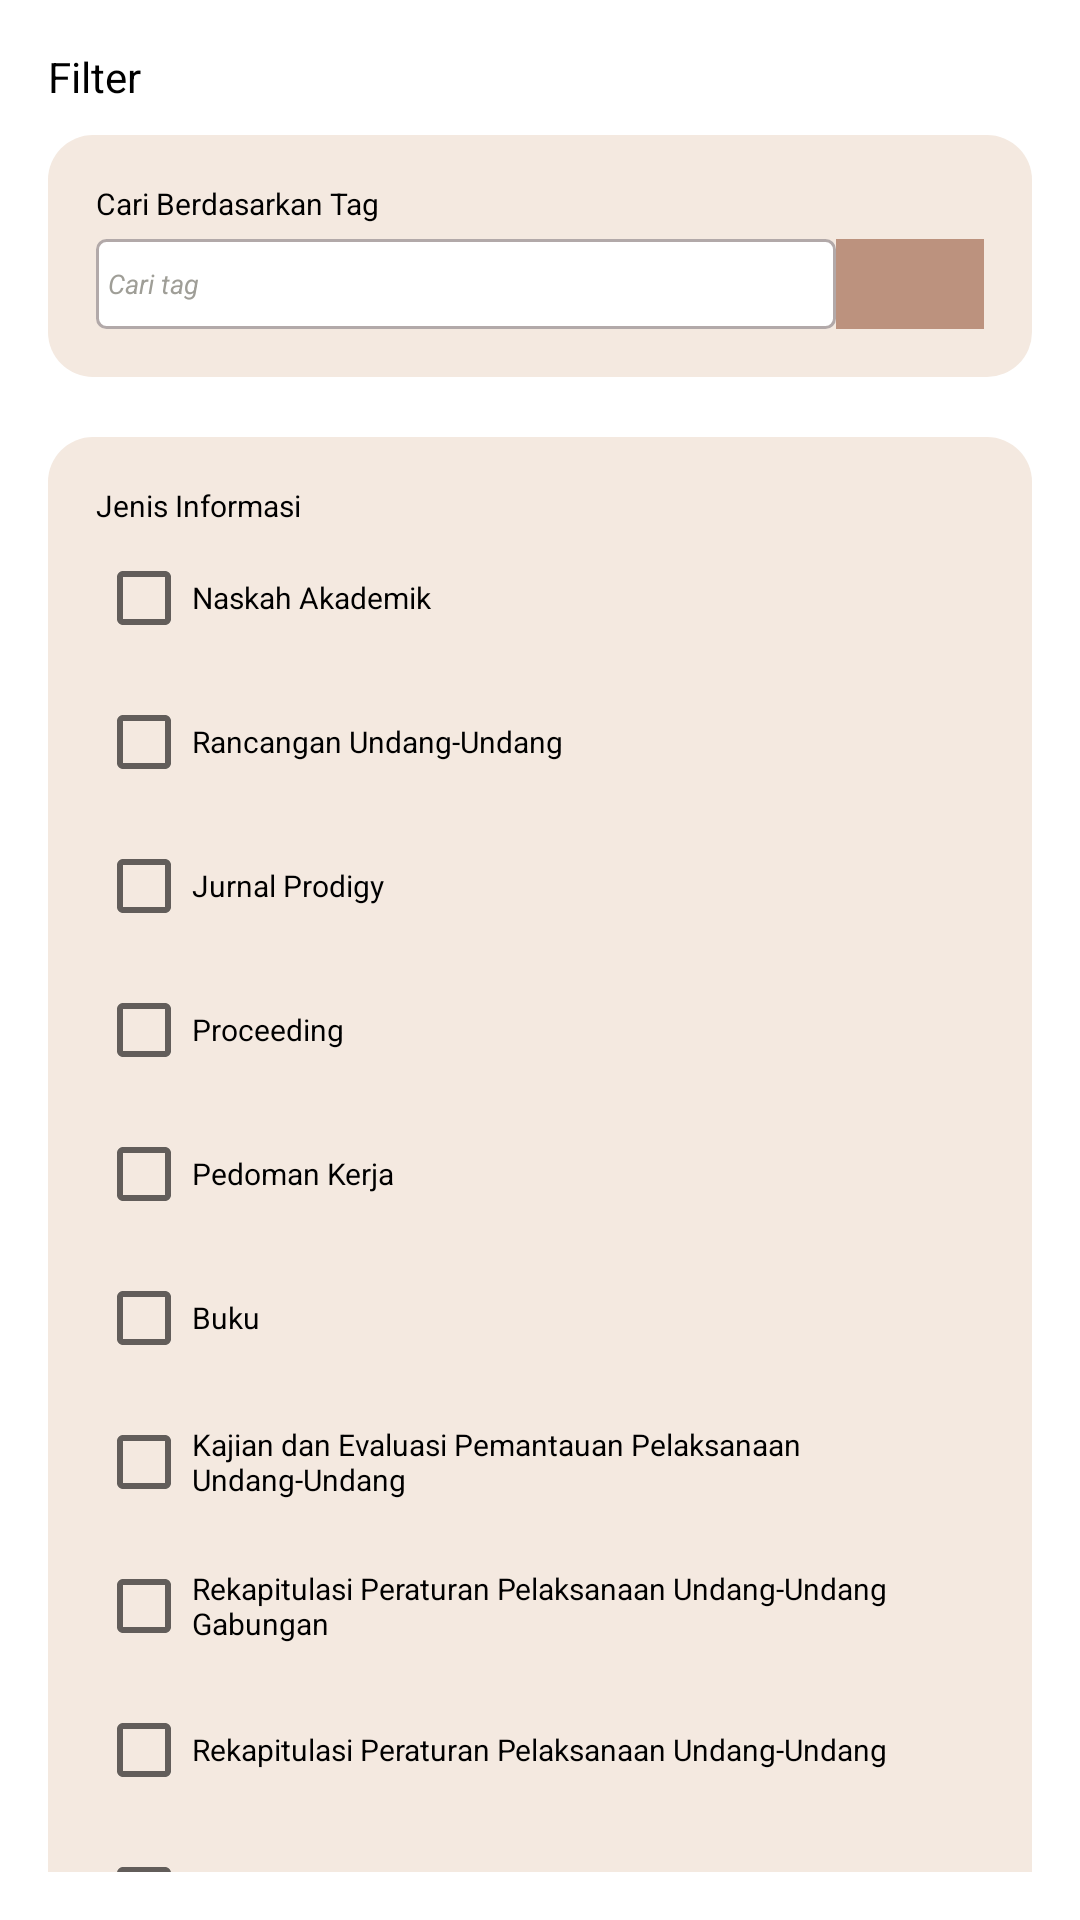

This screen was rendered from an Android layout file. Write that file and the resources it references.
<!-- AndroidManifest.xml: application theme Theme.PusatDataDPRRI -->
<!-- res/layout/fragment_filter.xml -->
<?xml version="1.0" encoding="utf-8"?>
<androidx.core.widget.NestedScrollView xmlns:android="http://schemas.android.com/apk/res/android"
    xmlns:tools="http://schemas.android.com/tools"
    android:layout_width="match_parent"
    android:layout_height="match_parent"
    android:layout_margin="20dp"
    android:padding="16dp"
    tools:context=".ui.menu.filter.FilterFragment">

    <LinearLayout
        android:layout_width="match_parent"
        android:layout_height="match_parent"
        android:orientation="vertical">

        <TextView
            android:id="@+id/textView19"
            style="@style/TextView.robotoBoldBlack_14sp"
            android:layout_width="wrap_content"
            android:layout_height="wrap_content"
            android:text="@string/filter" />

        <LinearLayout
            android:layout_width="match_parent"
            android:layout_height="wrap_content"
            android:layout_marginTop="10dp"
            android:orientation="vertical"
            android:padding="16dp"
            android:background="@drawable/bg_btn_primary_warna_kulit_4">

            <TextView
                android:id="@+id/textView20"
                android:layout_width="match_parent"
                android:layout_height="wrap_content"
                android:text="@string/cari_berdasarkan_tag"
                style="@style/TextView.robotoRegulerBlack_10sp"/>

            <LinearLayout
                android:layout_width="match_parent"
                android:layout_height="30dp"
                android:layout_marginTop="5dp"
                android:layout_weight="1"
                android:orientation="horizontal">

                <EditText
                    android:id="@+id/editTextTextPersonName3"
                    style="@style/EditText.key2"
                    android:layout_width="match_parent"
                    android:layout_height="match_parent"
                    android:layout_weight="1"
                    android:background="@drawable/bg_edt_search_grey"
                    android:hint="@string/cari_tag"
                    android:inputType="textPersonName" />

                <ImageButton
                    android:layout_width="match_parent"
                    android:layout_height="match_parent"
                    android:layout_weight="5"
                    android:background="@color/warnaKulit1"
                    android:src="@drawable/ic_search_key_black"></ImageButton>
            </LinearLayout>
        </LinearLayout>

        <LinearLayout
            android:layout_width="match_parent"
            android:layout_height="wrap_content"
            android:orientation="vertical"
            android:layout_marginTop="20dp"
            android:background="@drawable/bg_btn_primary_warna_kulit_4"
            android:padding="16dp">

            <TextView
                android:layout_width="match_parent"
                android:layout_height="wrap_content"
                android:text="@string/jenis_informasi"
                style="@style/TextView.robotoRegulerBlack_10sp"/>

            <CheckBox
                android:layout_width="match_parent"
                android:layout_height="wrap_content"
                android:text="@string/naskah_akademik"
                style="@style/TextView.robotoRegulerBlack_10sp"/>

            <CheckBox
                android:layout_width="match_parent"
                android:layout_height="wrap_content"
                android:text="@string/rancangan_undang_undang"
                style="@style/TextView.robotoRegulerBlack_10sp"/>

            <CheckBox
                android:layout_width="match_parent"
                android:layout_height="wrap_content"
                android:text="@string/jurnal_prodigy"
                style="@style/TextView.robotoRegulerBlack_10sp"/>

            <CheckBox
                android:layout_width="match_parent"
                android:layout_height="wrap_content"
                android:text="@string/proceeding"
                style="@style/TextView.robotoRegulerBlack_10sp"/>

            <CheckBox
                android:layout_width="match_parent"
                android:layout_height="wrap_content"
                android:text="@string/pedoman_kerja"
                style="@style/TextView.robotoRegulerBlack_10sp"/>

            <CheckBox
                android:layout_width="match_parent"
                android:layout_height="wrap_content"
                android:text="@string/buku"
                style="@style/TextView.robotoRegulerBlack_10sp"/>

            <CheckBox
                android:layout_width="match_parent"
                android:layout_height="wrap_content"
                android:text="@string/kajian_dan_evaluasi_pemantauan_pelaksanaan_undang_undang"
                style="@style/TextView.robotoRegulerBlack_10sp"/>

            <CheckBox
                android:layout_width="match_parent"
                android:layout_height="wrap_content"
                android:text="@string/rekapitulasi_peraturan_pelaksanaan_undang_undang_gabungan"
                style="@style/TextView.robotoRegulerBlack_10sp"/>

            <CheckBox
                android:layout_width="match_parent"
                android:layout_height="wrap_content"
                android:text="@string/rekapitulasi_peraturan_pelaksanaan_undang_undang"
                style="@style/TextView.robotoRegulerBlack_10sp"/>

            <CheckBox
                android:layout_width="match_parent"
                android:layout_height="wrap_content"
                android:text="@string/rekapitulasi_uu_berdasarkan_tahun"
                style="@style/TextView.robotoRegulerBlack_10sp"/>

            <CheckBox
                android:layout_width="match_parent"
                android:layout_height="wrap_content"
                android:text="@string/rekapitulasi_uu_dan_perlak_pada_komisi_komisi_dan_badan_anggaran_dpr_ri"
                style="@style/TextView.robotoRegulerBlack_10sp"/>
        </LinearLayout>

        <LinearLayout
            android:layout_width="match_parent"
            android:layout_height="wrap_content"
            android:orientation="vertical"
            android:layout_marginTop="20dp"
            android:background="@drawable/bg_btn_primary_warna_kulit_4"
            android:padding="16dp">

            <TextView
                android:layout_width="match_parent"
                android:layout_height="wrap_content"
                android:text="@string/topik_informasi"
                style="@style/TextView.robotoRegulerBlack_10sp"/>

            <CheckBox
                android:layout_width="match_parent"
                android:layout_height="wrap_content"
                android:text="@string/politik_dan_keamanan"
                style="@style/TextView.robotoRegulerBlack_10sp"/>

            <CheckBox
                android:layout_width="match_parent"
                android:layout_height="wrap_content"
                android:text="@string/industri_dan_pembangunan"
                style="@style/TextView.robotoRegulerBlack_10sp"/>

            <CheckBox
                android:layout_width="match_parent"
                android:layout_height="wrap_content"
                android:text="@string/jurnal_prodigy"
                style="@style/TextView.robotoRegulerBlack_10sp"/>

            <CheckBox
                android:layout_width="match_parent"
                android:layout_height="wrap_content"
                android:text="@string/kesejahteraan_rakyat"
                style="@style/TextView.robotoRegulerBlack_10sp"/>

            <CheckBox
                android:layout_width="match_parent"
                android:layout_height="wrap_content"
                android:text="@string/ekonomi_dan_keuangan"
                style="@style/TextView.robotoRegulerBlack_10sp"/>
        </LinearLayout>

        <LinearLayout
            android:layout_width="match_parent"
            android:layout_height="wrap_content"
            android:orientation="vertical"
            android:layout_marginTop="20dp"
            android:background="@drawable/bg_btn_primary_warna_kulit_4"
            android:padding="16dp">

            <TextView
                android:layout_width="match_parent"
                android:layout_height="wrap_content"
                android:text="@string/topik_informasi" />

            <CheckBox
                android:layout_width="match_parent"
                android:layout_height="wrap_content"
                android:text="2015"
                style="@style/TextView.robotoRegulerBlack_10sp"/>

            <CheckBox
                android:layout_width="match_parent"
                android:layout_height="wrap_content"
                android:text="2016"
                style="@style/TextView.robotoRegulerBlack_10sp"/>

            <CheckBox
                android:layout_width="match_parent"
                android:layout_height="wrap_content"
                android:text="2017"
                style="@style/TextView.robotoRegulerBlack_10sp"/>

            <CheckBox
                android:layout_width="match_parent"
                android:layout_height="wrap_content"
                android:text="2018"
                style="@style/TextView.robotoRegulerBlack_10sp"/>

        </LinearLayout>
    </LinearLayout>
</androidx.core.widget.NestedScrollView>
<!-- resources referenced by this layout -->
<resources>
  <color name="warnaKulit1">#BC927E</color>
  <!-- drawable bg_btn_primary_warna_kulit_4 (drawable) -->
  <?xml version="1.0" encoding="utf-8"?>
  <shape xmlns:android="http://schemas.android.com/apk/res/android">
      <solid
          android:color="@color/warnaKulit4"></solid>
      <corners
          android:radius="15dp"></corners>
  </shape>
  <!-- drawable bg_edt_search_grey (drawable) -->
  <?xml version="1.0" encoding="utf-8"?>
  <shape xmlns:android="http://schemas.android.com/apk/res/android">
      <solid
          android:color="@color/white"></solid>
      <corners
          android:radius="3dp"></corners>
      <stroke
          android:width="1dp"
          android:color="@color/colorGrey"></stroke>
  </shape>
  <string name="buku">Buku</string>
  <string name="cari_berdasarkan_tag">Cari Berdasarkan Tag</string>
  <string name="cari_tag">Cari tag</string>
  <string name="ekonomi_dan_keuangan">Ekonomi dan Keuangan</string>
  <string name="filter">Filter</string>
  <string name="industri_dan_pembangunan">Industri dan Pembangunan</string>
  <string name="jenis_informasi">Jenis Informasi</string>
  <string name="jurnal_prodigy">Jurnal Prodigy</string>
  <string name="kajian_dan_evaluasi_pemantauan_pelaksanaan_undang_undang">Kajian dan Evaluasi Pemantauan Pelaksanaan Undang-Undang</string>
  <string name="kesejahteraan_rakyat">Kesejahteraan Rakyat</string>
  <string name="naskah_akademik">Naskah Akademik</string>
  <string name="pedoman_kerja">Pedoman Kerja</string>
  <string name="politik_dan_keamanan">Politik dan Keamanan</string>
  <string name="proceeding">Proceeding</string>
  <string name="rancangan_undang_undang">Rancangan Undang-Undang</string>
  <string name="rekapitulasi_peraturan_pelaksanaan_undang_undang">Rekapitulasi Peraturan Pelaksanaan Undang-Undang</string>
  <string name="rekapitulasi_peraturan_pelaksanaan_undang_undang_gabungan">Rekapitulasi Peraturan Pelaksanaan Undang-Undang Gabungan</string>
  <string name="rekapitulasi_uu_berdasarkan_tahun">Rekapitulasi UU Berdasarkan Tahun</string>
  <string name="rekapitulasi_uu_dan_perlak_pada_komisi_komisi_dan_badan_anggaran_dpr_ri">Rekapitulasi UU dan Perlak Pada Komisi-komisi dan Badan Anggaran DPR RI</string>
  <string name="topik_informasi">Topik Informasi</string>
  <style name="EditText.key2">
          <item name="fontFamily">@font/roboto_light</item>
          <item name="android:textStyle">italic</item>
          <item name="android:textColor">#9F9E97</item>
          <item name="android:textColorHint">#9F9E97</item>
          <item name="android:textSize">9sp</item>
          <item name="android:padding">4dp</item>
          <item name="android:drawablePadding">8dp</item>
      </style>
  <style name="TextView.robotoBoldBlack_14sp">
          <item name="fontFamily">@font/roboto_bold</item>
          <item name="android:textSize">14sp</item>
          <item name="android:textColor">@color/black</item>
      </style>
  <style name="TextView.robotoRegulerBlack_10sp">
          <item name="fontFamily">@font/roboto_regular</item>
          <item name="android:textSize">10sp</item>
          <item name="android:textColor">@color/black</item>
      </style>
  <style name="Theme.PusatDataDPRRI" parent="Theme.MaterialComponents.DayNight.DarkActionBar">
          
          <item name="colorPrimary">@color/warnaKulit1</item>
          <item name="colorPrimaryVariant">@color/warnaKulit1</item>
          <item name="colorOnPrimary">@color/white</item>
          
          <item name="colorSecondary">@color/teal_200</item>
          <item name="colorSecondaryVariant">@color/teal_700</item>
          <item name="colorOnSecondary">@color/black</item>
          
          <item name="android:statusBarColor" tools:targetApi="l">?attr/colorPrimaryVariant</item>
          
      </style>
  <color name="warnaKulit4">#F4E9E0</color>
  <color name="white">#FFFFFFFF</color>
  <color name="colorGrey">#B2A9A9</color>
  <color name="black">#FF000000</color>
  <color name="teal_200">#FF03DAC5</color>
  <color name="teal_700">#FF018786</color>
</resources>
